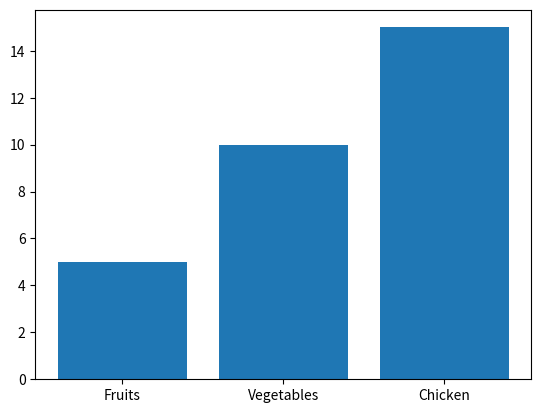

Here is the Python script that generated this plot:
import matplotlib.pyplot as plt
import numpy as np

x = np.array(['Fruits', 'Vegetables', 'Chicken'])
y = np.array([5, 10, 15])

plt.bar(x,y)
plt.show()
